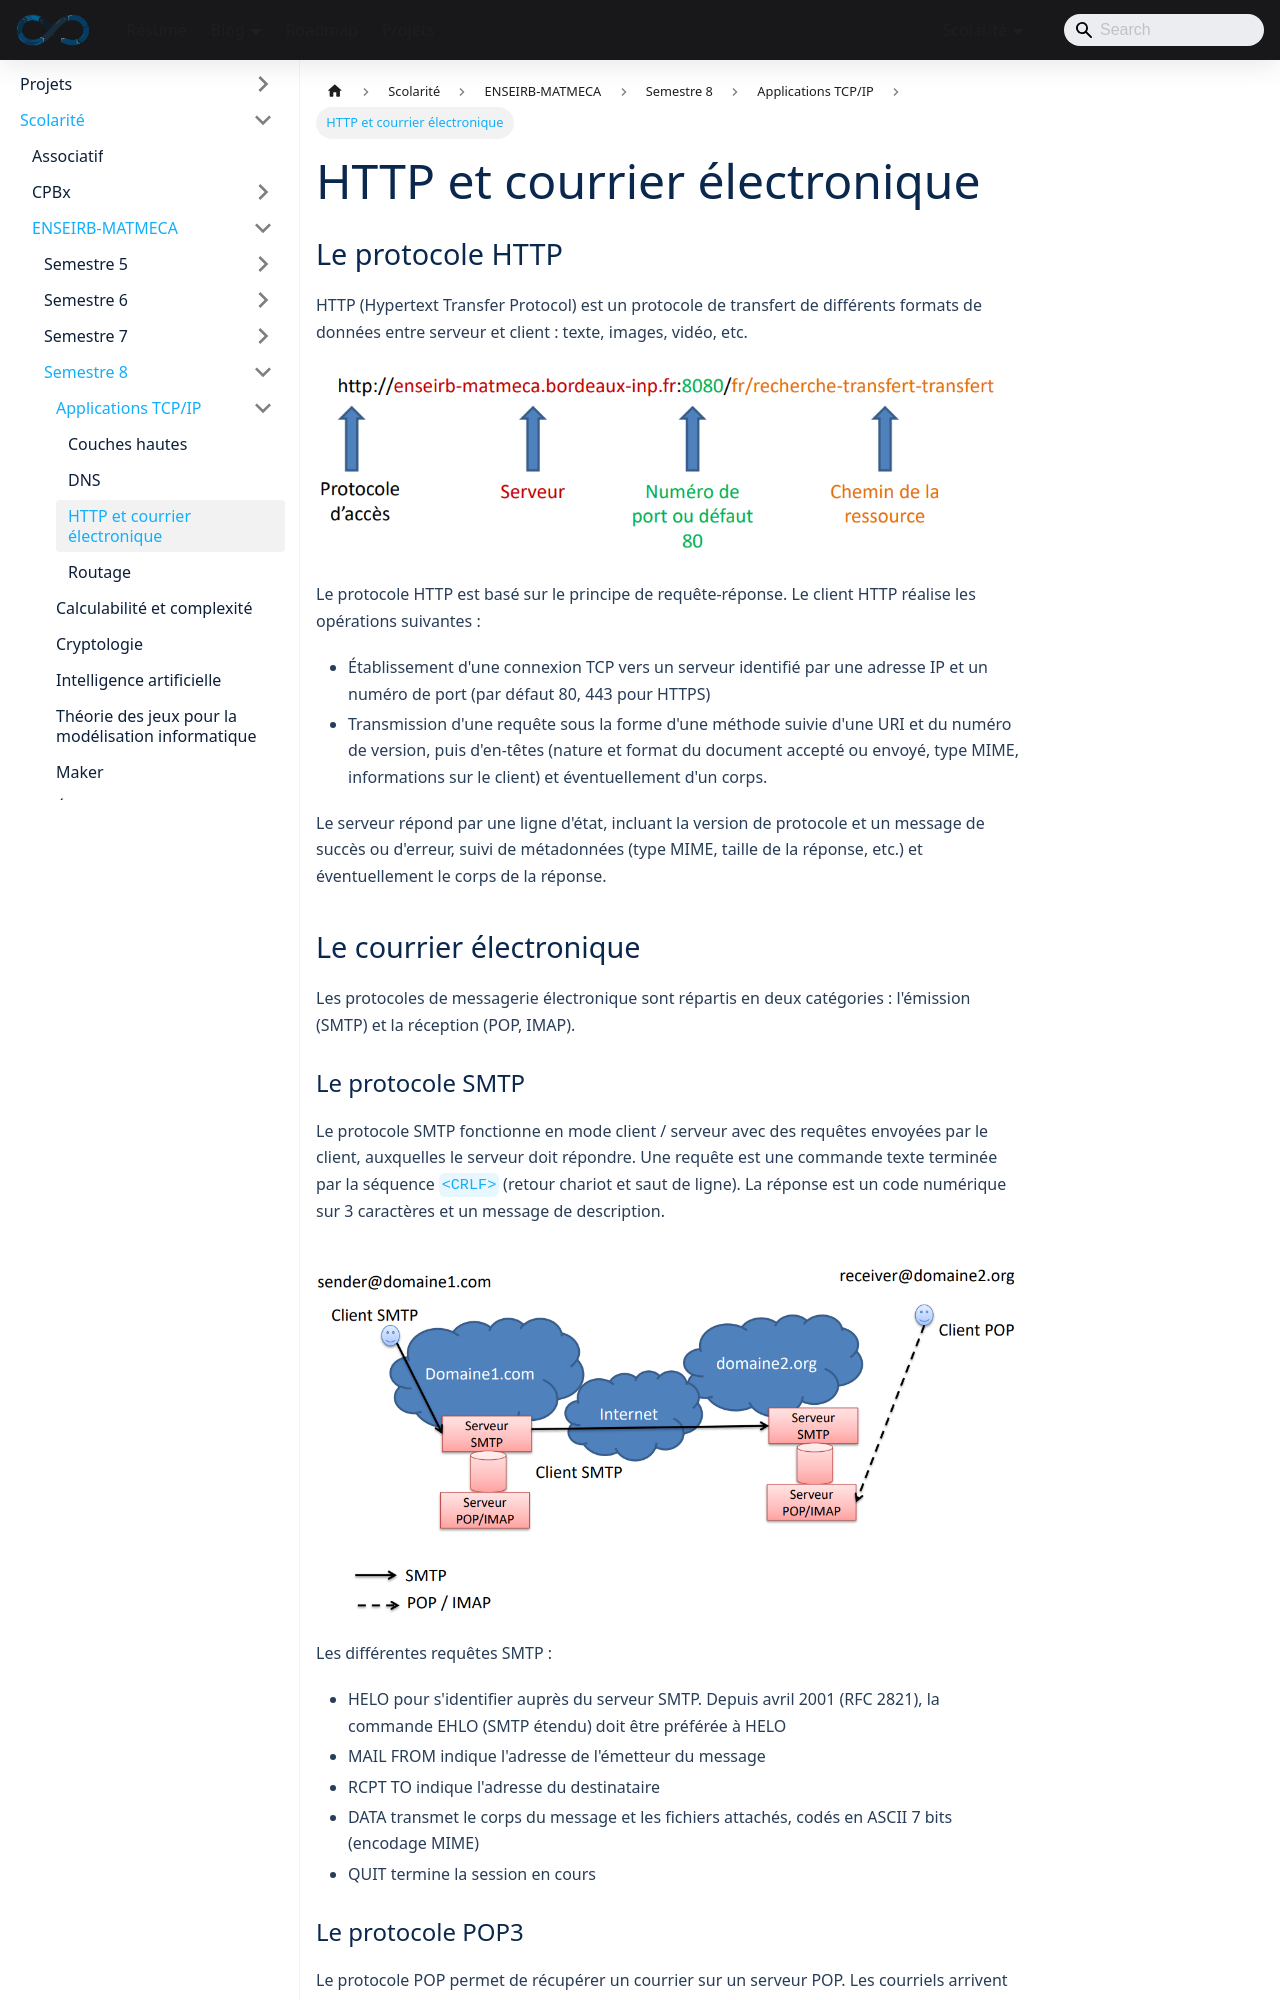

repository: sedelpeuch/sedelpeuch.github.io · page: docs/scolarite/enseirb/s8/apptcp/3/index.html · generator: docusaurus

---
title: "HTTP et courrier électronique"
description: "Principe requête-réponse du protocole HTTP et protocoles de messagerie électronique SMTP et POP3."
---

## Le protocole HTTP

HTTP (Hypertext Transfer Protocol) est un protocole de transfert de différents
formats de données entre serveur et client : texte, images, vidéo, etc.

![Échange HTTP](./img/9.png)

Le protocole HTTP est basé sur le principe de requête-réponse. Le client HTTP
réalise les opérations suivantes :

+ Établissement d'une connexion TCP vers un serveur identifié par une adresse IP
  et un numéro de port (par défaut 80, 443 pour HTTPS)
+ Transmission d'une requête sous la forme d'une méthode suivie d'une URI et du
  numéro de version, puis d'en-têtes (nature et format du document accepté ou envoyé, type
  MIME, informations sur le client) et éventuellement d'un corps.

Le serveur répond par une ligne d'état, incluant la version de protocole et un
message de succès ou d'erreur, suivi de métadonnées (type MIME, taille de la
réponse, etc.) et éventuellement le corps de la réponse.

## Le courrier électronique

Les protocoles de messagerie électronique sont répartis en deux catégories :
l'émission (SMTP) et la réception (POP, IMAP).
